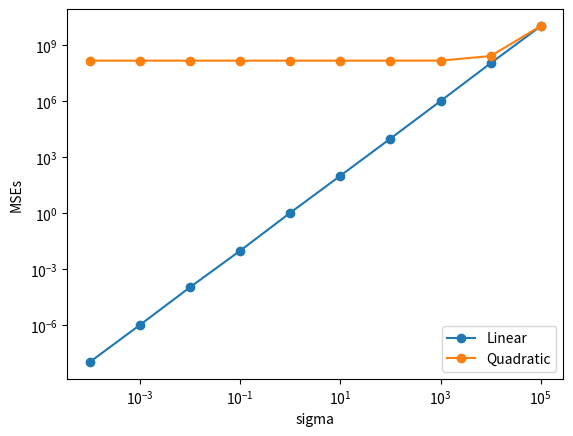

This figure's Python source:
import numpy as np
from matplotlib import pyplot as plt
import csv
import math


# Feel free to import other packages, if needed.
# As long as they are supported by CSL machines.


def get_dataset(filename):
    """
    TODO: implement this function.

    INPUT: 
        filename - a string representing the path to the csv file.

    RETURNS:
        An n by m+1 array, where n is # data points and m is # features.
        The labels y should be in the first column.
    """
    dataset = []
    with open(filename,encoding='UTF-8') as csvfile:
        reader = csv.reader(csvfile, delimiter = ',')
        next(reader)
        for row in reader:
            dataset.append(row[1:])
        
    return np.array(dataset)


def print_stats(dataset, col):
    """
    TODO: implement this function.

    INPUT: 
        dataset - the body fat n by m+1 array
        col     - the index of feature to summarize on. 
                  For example, 1 refers to density.

    RETURNS:
        None
    """
    num_data = len(dataset)
    data = []
    for row in dataset:
        data.append(row[col])
    s = 0
    for e in data:
        e = float(e)
        s = s + e;
    mean = s/num_data
    deviation = 0
    for e in data:
        e = float(e)
        deviation = deviation + math.pow(e - mean,2)
    deviation = math.sqrt(deviation/num_data)
    
    print(num_data)
    print("%.2f" % mean)
    print("%.2f" % deviation)
    pass


def regression(dataset, cols, betas):
    """
    TODO: implement this function.

    INPUT: 
        dataset - the body fat n by m+1 array
        cols    - a list of feature indices to learn.
                  For example, [1,8] refers to density and abdomen.
        betas   - a list of elements chosen from [beta0, beta1, ..., betam]

    RETURNS:
        mse of the regression model
    """
    mse = 0
    n = len(dataset)
    for row in dataset:
        i = 0
        y_MSE = 0
        for b in betas[1:]:
            y_MSE = y_MSE + b * float(row[cols[i]])
            i = i + 1
        y_MSE = y_MSE + betas[0]
        

        difference = y_MSE - float(row[0])
        mse = mse + math.pow(difference, 2)
    
    mse = mse / n
    return mse


def gradient_descent(dataset, cols, betas):
    """
    TODO: implement this function.

    INPUT: 
        dataset - the body fat n by m+1 array
        cols    - a list of feature indices to learn.
                  For example, [1,8] refers to density and abdomen.
        betas   - a list of elements chosen from [beta0, beta1, ..., betam]

    RETURNS:
        An 1D array of gradients
    """
    grads = []
    n = len(dataset)
    grad = 0
    for row in dataset:
        i = 0;
        g = betas[0];
        for b in betas[1:]:
            g = g + b * float(row[cols[i]])
            i = i + 1
        difference = (g - float(row[0]))
        grad = grad + difference
    grad = 2 * grad / n
    grads.append(grad)
        
    for col in cols:
        grad = 0
        sum = 0
        for row in dataset:
            i = 0;
            g = betas[0];
            for b in betas[1:]:
                g = g + b * float(row[cols[i]])
                i = i + 1
            difference = (g - float(row[0])) * float(row[col])
            sum = sum + difference
        grad = 2 * sum / n
        grads.append(grad)
    grads = np.array(grads)
    return grads


def iterate_gradient(dataset, cols, betas, T, eta):
    """
    TODO: implement this function.

    INPUT: 
        dataset - the body fat n by m+1 array
        cols    - a list of feature indices to learn.
                  For example, [1,8] refers to density and abdomen.
        betas   - a list of elements chosen from [beta0, beta1, ..., betam]
        T       - # iterations to run
        eta     - learning rate

    RETURNS:
        None
    """
    prev_betas = betas
    for t in range(1,T+1):
        i = 0;
        grad_betas = gradient_descent(dataset, cols, betas)
        for b in prev_betas:
            prev_betas[i] = b - eta * grad_betas[i]
            i = i + 1
        mse = regression(dataset, cols, prev_betas)
        print(t,mse, end = " ")
        for j in range(len(betas)):
            if j == len(betas) - 1:
                print("%.2f" % prev_betas[j])
            else:
                print("%.2f" % prev_betas[j], end = " ")
    pass


def compute_betas(dataset, cols):
    """
    TODO: implement this function.

    INPUT: 
        dataset - the body fat n by m+1 array
        cols    - a list of feature indices to learn.
                  For example, [1,8] refers to density and abdomen.

    RETURNS:
        A tuple containing corresponding mse and several learned betas
    """
    betas = []
    mse = 0
    data = np.array(dataset, dtype=np.float32)
    
    n = len(dataset)
    y = data[:,0].reshape(n,1)
    x = np.ones([n,1],dtype = float)
    col = data[:,cols]
    x = np.hstack((x, col))
    x_t = np.transpose(x)  
    squarex = np.matmul(x_t,x)
    inverse = np.linalg.inv(squarex)
    a = np.matmul(inverse,x_t)
    beta = np.matmul(a,y)
    for e in beta:
        betas.append(e[0])
    mse = regression(dataset, cols, betas)
    
    return (mse, *betas)


def predict(dataset, cols, features):
    """
    TODO: implement this function.

    INPUT: 
        dataset - the body fat n by m+1 array
        cols    - a list of feature indices to learn.
                  For example, [1,8] refers to density and abdomen.
        features- a list of observed values

    RETURNS:
        The predicted body fat percentage value
    """
    result = 0
    beta = list(compute_betas(dataset, cols))
    
    b = beta[1:]
    
    i = 1
    for f in features:
        result = result + f * b[i]
        i = i + 1
    result = result + b[0]
    return result


def synthetic_datasets(betas, alphas, X, sigma):
    """
    TODO: implement this function.

    Input:
        betas  - parameters of the linear model
        alphas - parameters of the quadratic model
        X      - the input array (shape is guaranteed to be (n,1))
        sigma  - standard deviation of noise

    RETURNS:
        Two datasets of shape (n,2) - linear one first, followed by quadratic.
    """
    
    one = np.ones([len(X),1],dtype = float)
    x = np.hstack((one, X))
    x_square = np.square(X)
    x_square = np.hstack((one, x_square))
    betas = betas.reshape(1,2)
    alphas = alphas.reshape(1,2)
    L = []
    Q = []
    for e in x:
        z = np.random.normal(0,sigma)
        e = e.reshape(2,1)
        e_square = np.square(e)
        x_linear = np.matmul(betas,e) + z
        x_square = np.matmul(alphas,e_square) + z
        L.append(x_linear)
        Q.append(x_square)
    Linear = np.array(L).reshape(len(X),1)
    Linear = np.hstack((Linear,X))

    Quadratic = np.array(Q).reshape(len(X),1)
    Quadratic = np.hstack((Quadratic,X))
    return (Linear, Quadratic)


def plot_mse():
    from sys import argv
    if len(argv) == 2 and argv[1] == 'csl':
        import matplotlib
        matplotlib.use('Agg')

    # TODO: Generate datasets and plot an MSE-sigma graph
    sigmas = []
    X = np.random.randint(-100,101,1000).reshape(1000,1)     
    for i in range(-4,6):
        sigmas.append(math.pow(10,i))
    betas = np.array([1,2])
    alphas = np.array([3,4])
    dataset = []
    for s in sigmas:
        dataset.append(synthetic_datasets(betas, alphas, X, s))
    MSE_Linear = []
    MSE_Quadratic = []
    for d in dataset:
        MSE_Linear.append(compute_betas(d[0],[1])[0])
        MSE_Quadratic.append(compute_betas(d[1],[1])[0])
    fig = plt.figure()
    plt.plot(sigmas,MSE_Linear,marker="o")
    plt.plot(sigmas,MSE_Quadratic,marker="o")

    plt.xlabel("sigma")
    plt.ylabel("MSEs")
    plt.legend(["Linear", "Quadratic"])
    plt.yscale('log')
    plt.xscale('log')
    fig.savefig("mse.pdf")
    
    
        
        

if __name__ == '__main__':
    ### DO NOT CHANGE THIS SECTION ###
    plot_mse()
